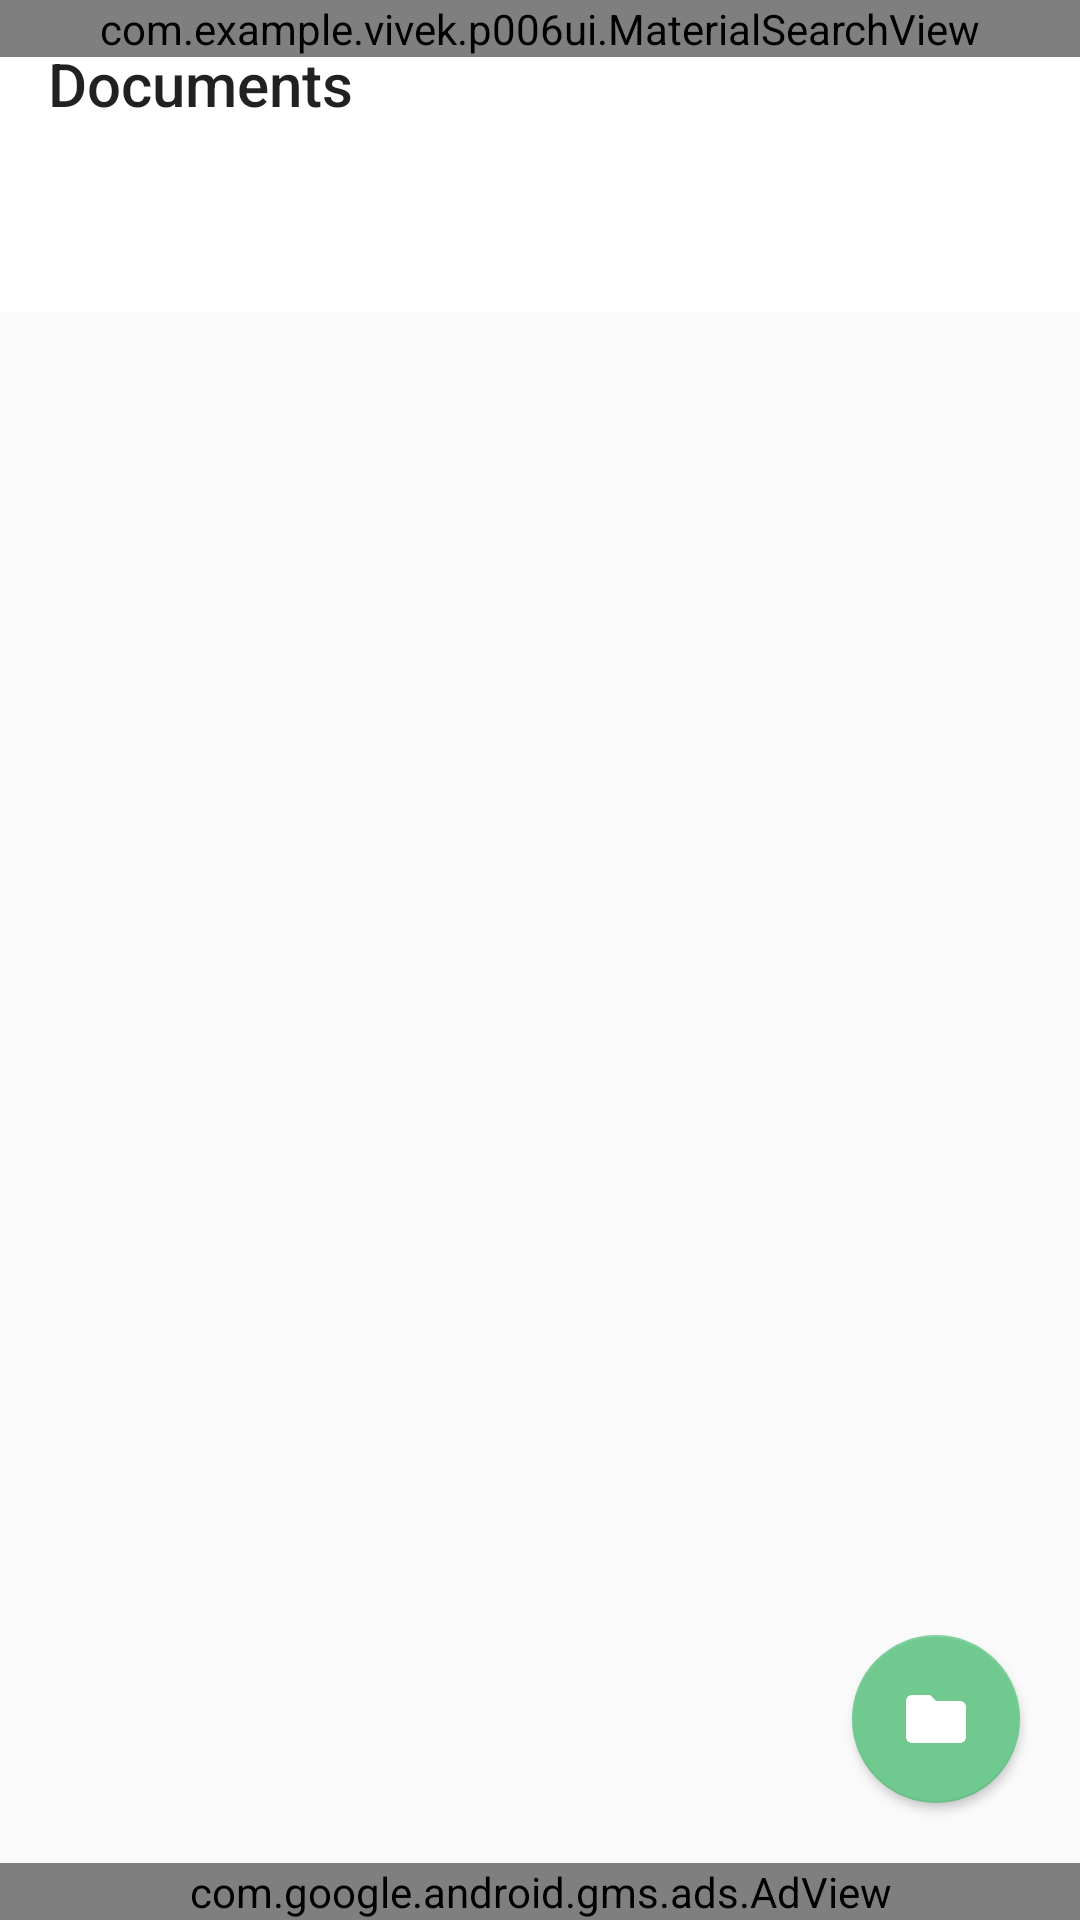

Reconstruct the res/layout file that produces this screen, plus the resources it refers to.
<!-- AndroidManifest.xml: activity theme AppTheme.NoActionBar -->
<!-- res/layout/activity_browse_pdf.xml -->
<?xml version="1.0" encoding="utf-8"?>
<androidx.drawerlayout.widget.DrawerLayout xmlns:android="http://schemas.android.com/apk/res/android"
    xmlns:ads="http://schemas.android.com/apk/res-auto"
    xmlns:app="http://schemas.android.com/apk/res-auto"
    android:id="@+id/drawerLayBrowsePdf"
    android:layout_width="match_parent"
    android:layout_height="match_parent"
    android:fitsSystemWindows="true">

    <LinearLayout
        android:orientation="vertical"
        android:id="@+id/corLayBrowsePdf"
        android:layout_width="match_parent"
        android:layout_height="match_parent">

        <com.google.android.material.appbar.AppBarLayout
            android:layout_width="match_parent"
            android:layout_height="wrap_content"
            android:id="@+id/appBar"
            android:background="@android:color/white"
            android:stateListAnimator="@animator/appbar_elevation"
            app:layout_scrollFlags="scroll">

            <RelativeLayout
                android:layout_width="match_parent"
                android:layout_height="wrap_content"
                app:layout_scrollFlags="scroll">

                <androidx.appcompat.widget.Toolbar
                    android:id="@+id/toolbarBrowsePdf"
                    android:layout_width="match_parent"
                    android:layout_height="?attr/actionBarSize"
                    android:background="@android:color/white"
                    android:elevation="0dp"
                    android:theme="@style/AppTheme.AppBarOverlay"
                    app:popupTheme="@style/AppTheme.PopupOverlay"
                    app:title="@string/documents" />

                <com.example.vivek.p006ui.MaterialSearchView
                    android:id="@+id/searchBarPdf"
                    android:layout_width="match_parent"
                    android:layout_height="wrap_content" />
            </RelativeLayout>

            <com.google.android.material.tabs.TabLayout
                android:id="@+id/tabBrowsePdf"
                android:layout_width="match_parent"
                android:layout_height="wrap_content"
                android:background="@android:color/white"
                app:tabIndicatorHeight="3dp"
                app:tabMaxWidth="0dp" />
        </com.google.android.material.appbar.AppBarLayout>

        <RelativeLayout
            android:layout_weight="1"
            android:layout_width="match_parent"
            android:layout_height="match_parent"
            android:orientation="vertical">

            <androidx.viewpager.widget.ViewPager
                android:id="@+id/pagerBrowsePdf"
                android:layout_width="match_parent"
                android:layout_height="match_parent"
                android:layout_weight="1"
                app:layout_behavior="@string/appbar_scrolling_view_behavior" />

            <com.google.android.material.floatingactionbutton.FloatingActionButton
                android:id="@+id/fabBrowseButton"
                android:layout_width="wrap_content"
                android:layout_height="wrap_content"
                android:layout_marginRight="@dimen/fab_marginRight"
                android:layout_alignParentBottom="true"
                android:layout_alignParentRight="true"

                android:layout_marginBottom="@dimen/fab_marginBottom"
                android:onClick="openBrowsePDFFiles"
                app:elevation="2dp"
                app:fabSize="normal"
                android:src="@drawable/ic_action_folder" />



        </RelativeLayout>
        <com.google.android.gms.ads.AdView
            android:id="@+id/adview"
            android:layout_width="match_parent"
            android:layout_height="wrap_content"

            ads:adSize="SMART_BANNER"
            ads:adUnitId="@string/bannerAds" />

    </LinearLayout>

    <com.google.android.material.navigation.NavigationView
        android:id="@+id/navigationSider"
        android:layout_width="wrap_content"
        android:layout_height="match_parent"
        android:layout_gravity="start"
        android:fitsSystemWindows="true"
        app:menu="@menu/activity_main_drawer" />


</androidx.drawerlayout.widget.DrawerLayout>
<!-- resources referenced by this layout -->
<resources>
  <dimen name="fab_marginBottom">20dp</dimen>
  <dimen name="fab_marginRight">20dp</dimen>
  <!-- drawable ic_action_folder (drawable) -->
  <?xml version="1.0" encoding="utf-8"?>
  <vector xmlns:android="http://schemas.android.com/apk/res/android" xmlns:app="http://schemas.android.com/apk/res-auto"  android:height="24dp" android:width="24dp" android:viewportWidth="24" android:viewportHeight="24">
      <path android:fillColor="#ffffffff" android:pathData="M10,4H4c-1.1,0 -1.99,0.9 -1.99,2L2,18c0,1.1 0.9,2 2,2h16c1.1,0 2,-0.9 2,-2V8c0,-1.1 -0.9,-2 -2,-2h-8l-2,-2z"/>
  </vector>
  <string name="bannerAds">ca-app-pub-3940256099942544/6300978111</string>
  <string name="documents">Documents</string>
  <style name="AppTheme.AppBarOverlay">
      </style>
  <style name="AppTheme.PopupOverlay">
      </style>
  <style name="AppTheme.NoActionBar">
          <item name="windowActionBar">false</item>
          <item name="windowNoTitle">true</item>
      </style>
</resources>
